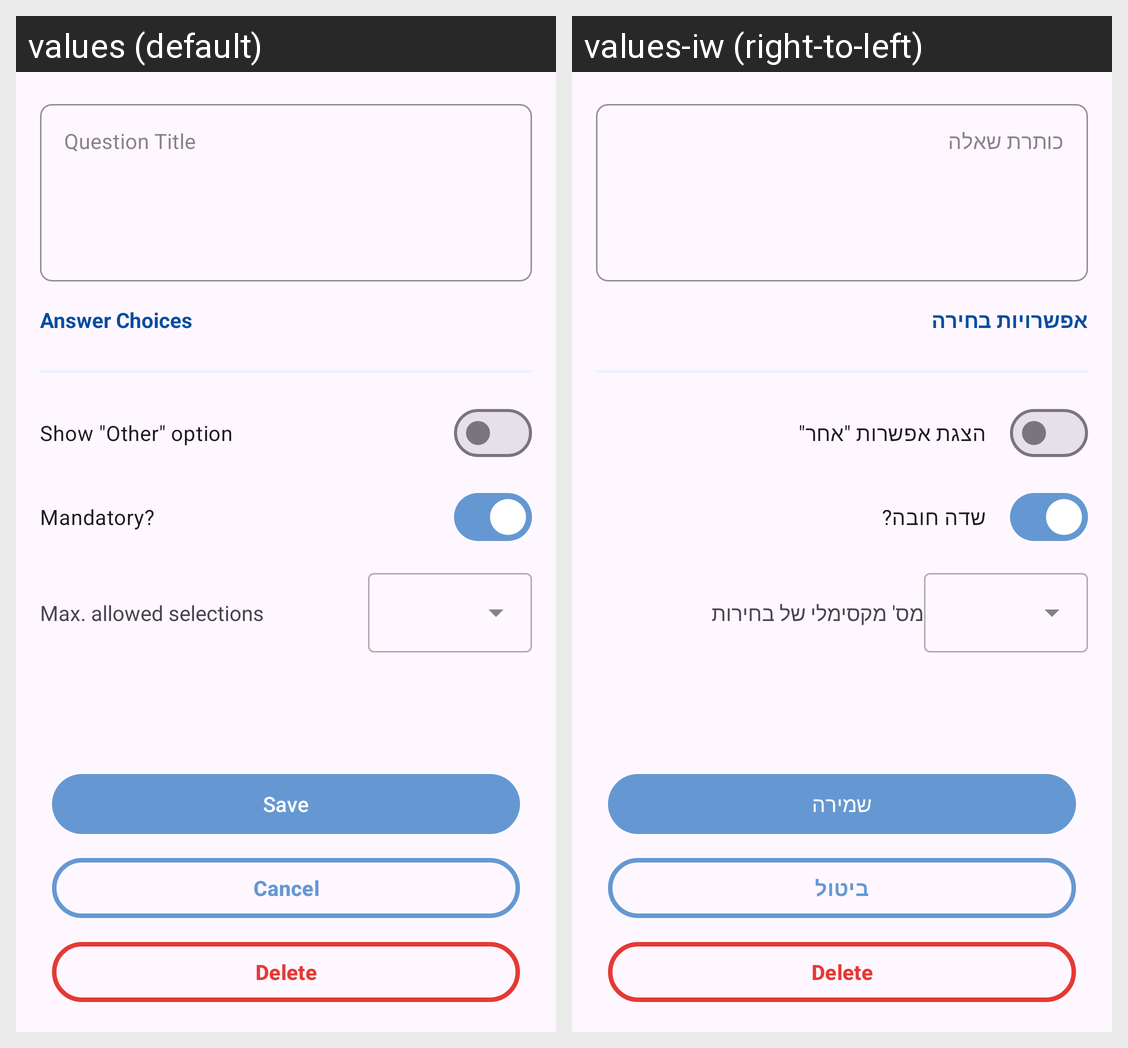

The Android screen above is rendered under two locales of the same app. Produce the string resources it draws, with the default and per-locale values.
Android screen res/layout/fragment_choice_question.xml rendered under 2 locales, left to right: values (default), values-iw (right-to-left). Device: Nexus 5 (rendered at 1080×1920; each locale shown at half size, 540×960, under a caption strip naming it); theme Theme.QuestionnaireBuilder.
Strings drawn on this screen, with the default value and each locale's value (text and hints the layout hard-codes, and strings that could not be matched under every locale, appear in the picture but are not listed):

question_title
  values: Question Title
  values-iw: כותרת שאלה

answer_choices
  values: Answer Choices
  values-iw: אפשרויות בחירה

show_other_option
  values: Show "Other" option
  values-iw: הצגת אפשרות "אחר"

mandatory
  values: Mandatory?
  values-iw: שדה חובה?

max_allowed_selections
  values: Max. allowed selections
  values-iw: מס' מקסימלי של בחירות

save
  values: Save
  values-iw: שמירה

cancel
  values: Cancel
  values-iw: ביטול

delete
  values: Delete
  values-iw: Delete  [not translated; the default value is used]
